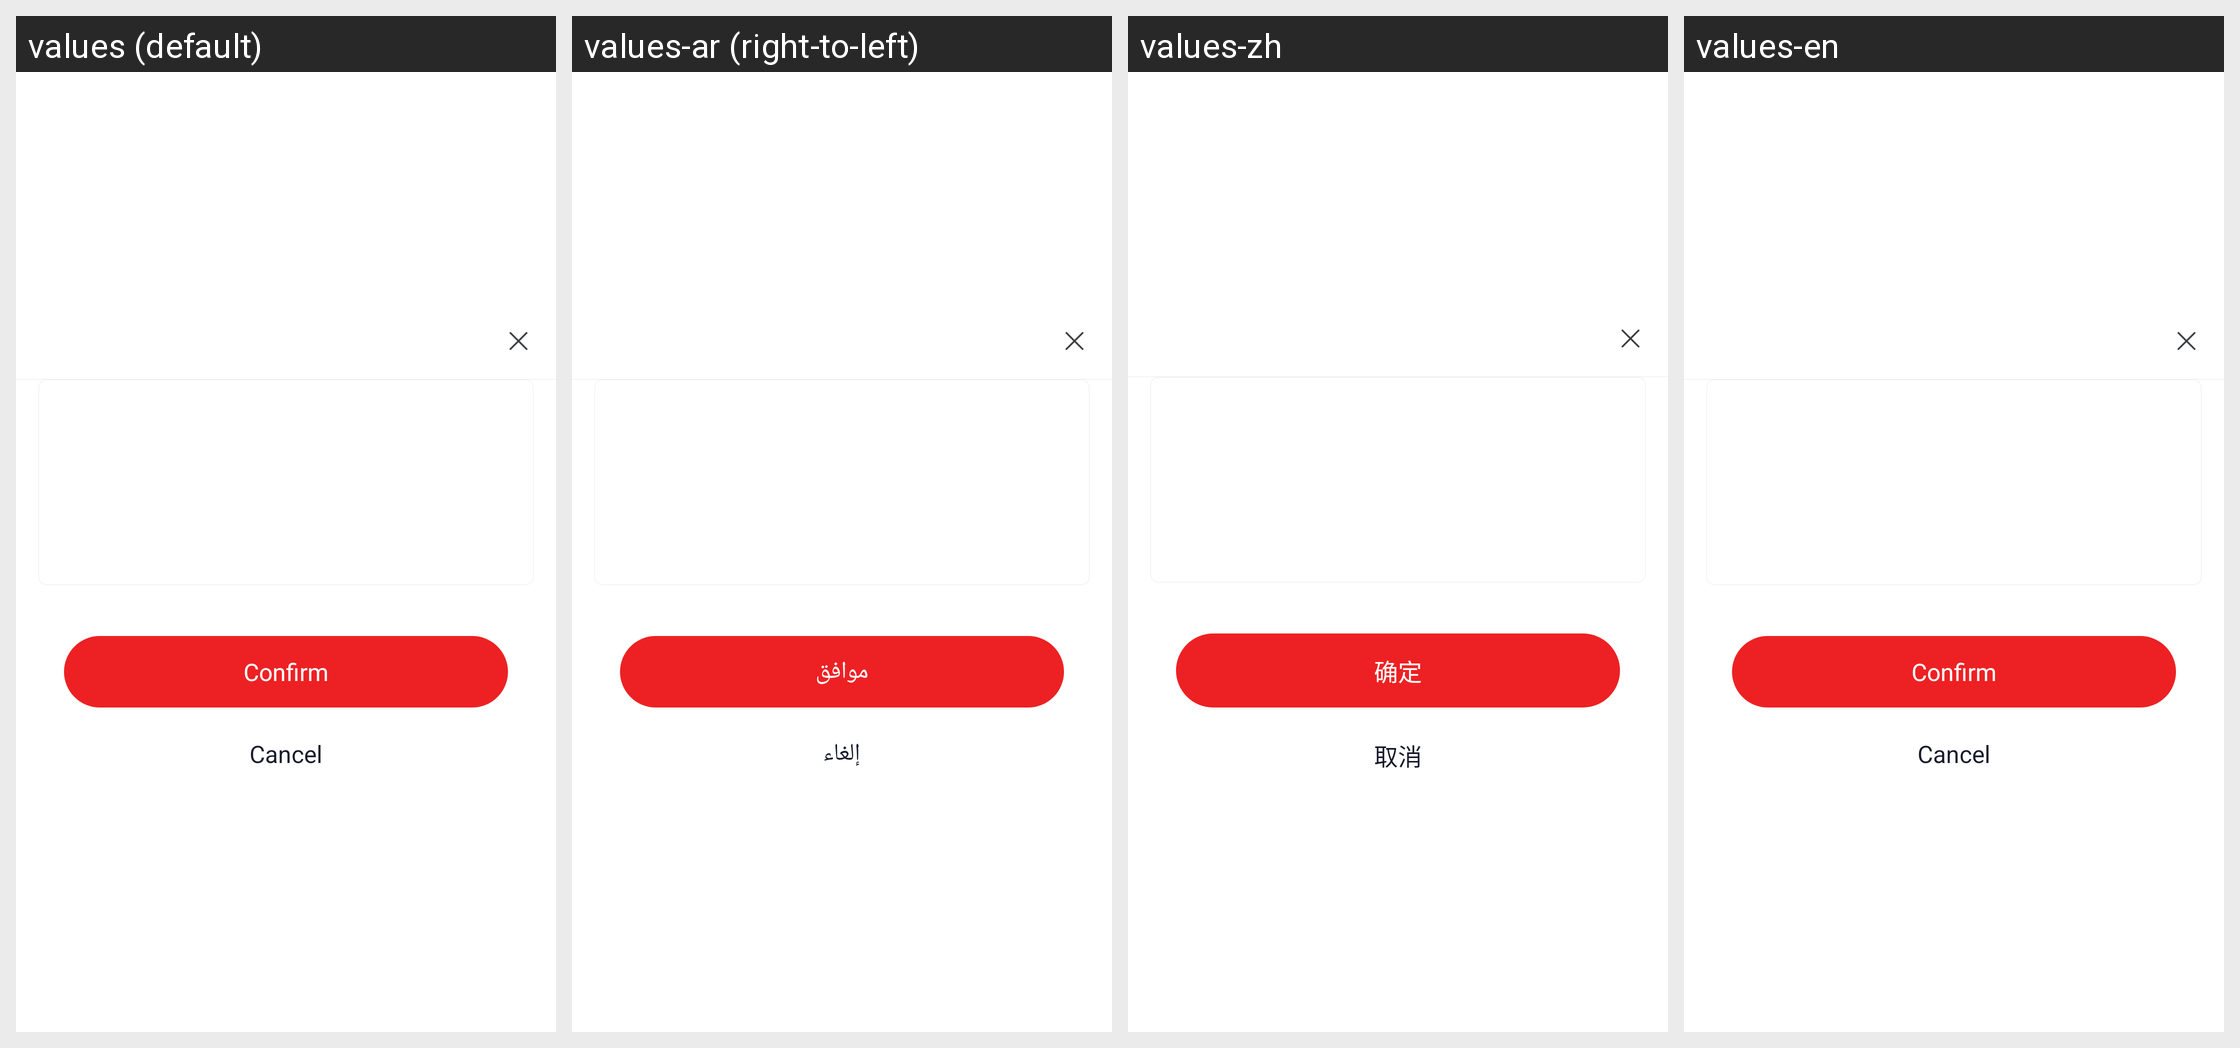

Translations of the strings shown on this Android screen, per locale in the grid:
Android screen res/layout/sobot_online_pop_apply.xml rendered under 4 locales, left to right: values (default), values-ar (right-to-left), values-zh, values-en. Device: Nexus 5 (rendered at 1080×1920; each locale shown at half size, 540×960, under a caption strip naming it); theme Theme.MaterialComponents.DayNight.NoActionBar.
Strings drawn on this screen, with the default value and each locale's value (text and hints the layout hard-codes, and strings that could not be matched under every locale, appear in the picture but are not listed):

online_ok
  values: Confirm
  values-ar: موافق
  values-zh: 确定
  values-en: Confirm

online_cancle
  values: Cancel
  values-ar: إلغاء
  values-zh: 取消
  values-en: Cancel
